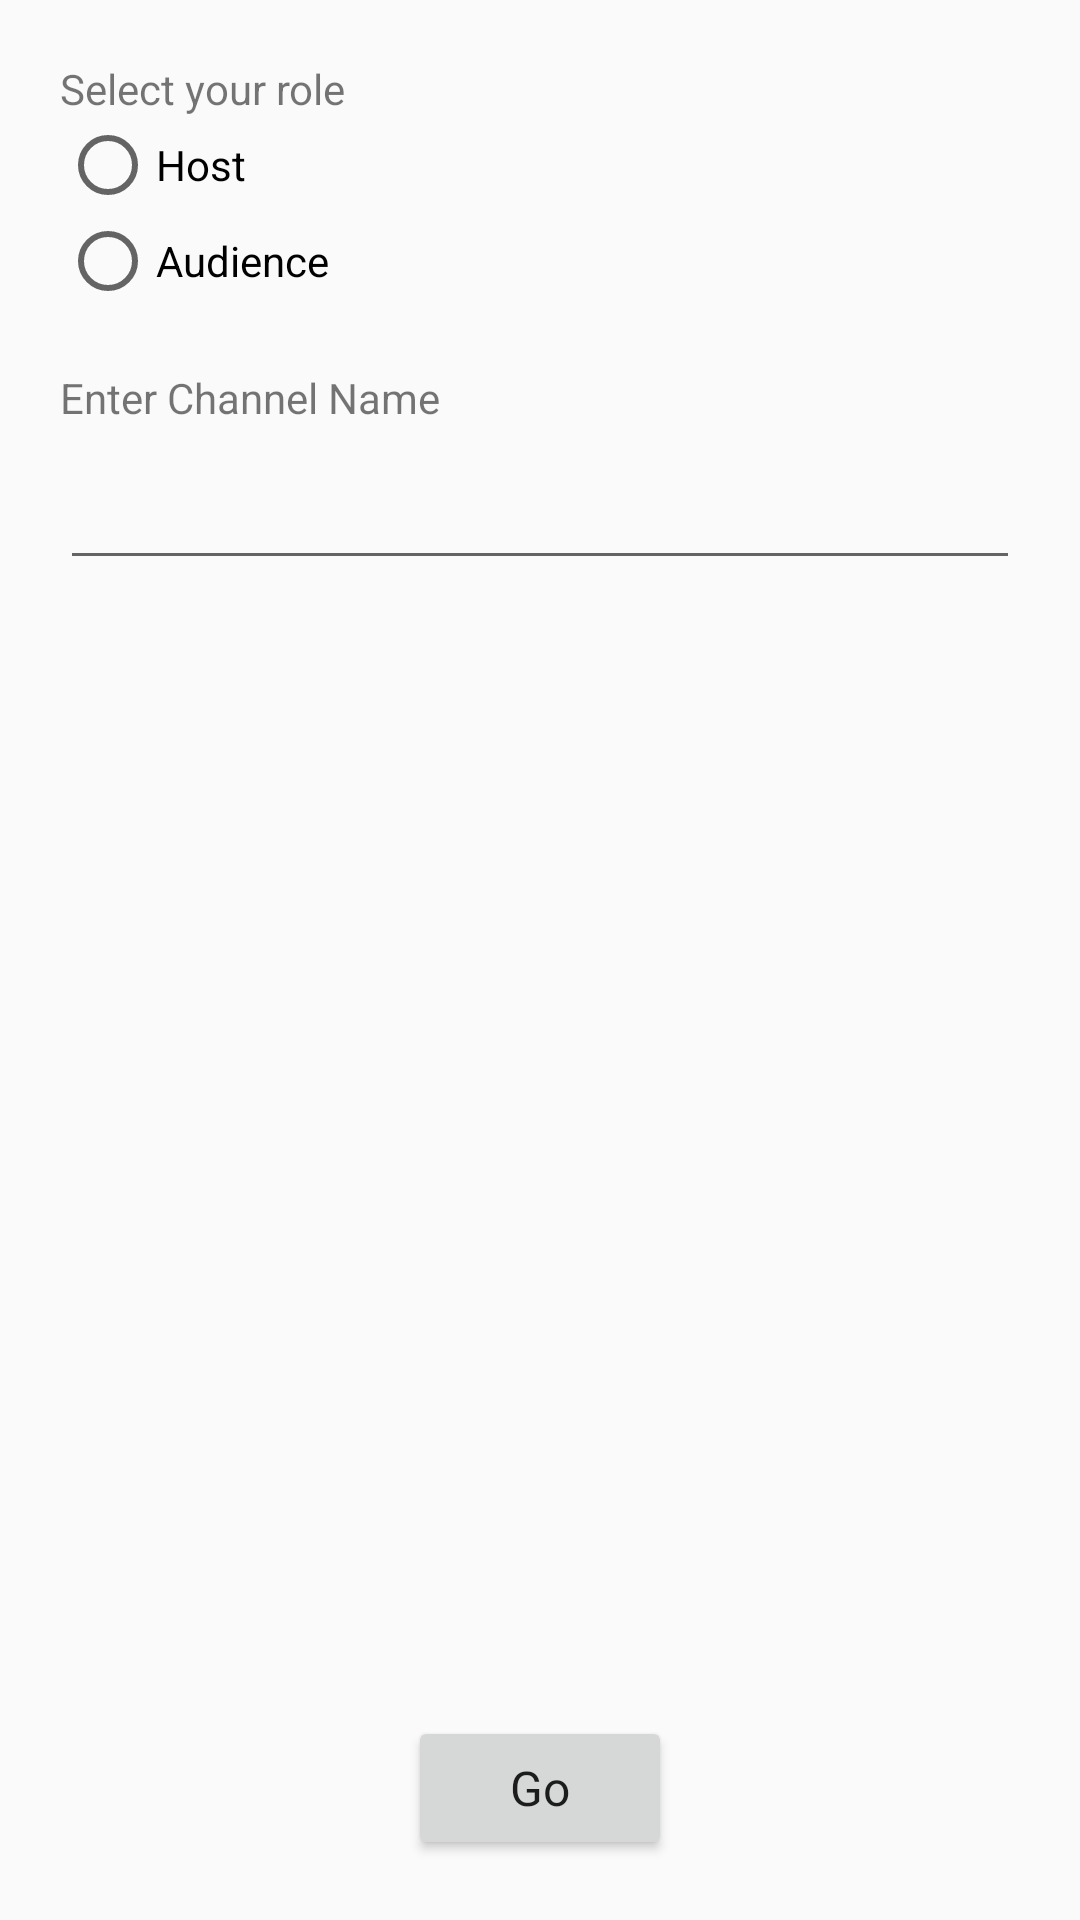

Reconstruct the res/layout file that produces this screen, plus the resources it refers to.
<!-- AndroidManifest.xml: application theme Theme.ProjectX -->
<!-- res/layout/activity_meeting_home.xml -->
<?xml version="1.0" encoding="utf-8"?>
<androidx.constraintlayout.widget.ConstraintLayout xmlns:android="http://schemas.android.com/apk/res/android"
    xmlns:app="http://schemas.android.com/apk/res-auto"
    xmlns:tools="http://schemas.android.com/tools"
    android:layout_width="match_parent"
    android:layout_height="match_parent"
    tools:context=".screens.lecturehall.MeetingHome">

    <TextView
        android:id="@+id/textview"
        android:layout_width="wrap_content"
        android:layout_height="19dp"
        android:layout_marginLeft="20dp"
        android:layout_marginStart="20dp"
        android:layout_marginTop="20dp"
        android:text="Select your role"
        app:layout_constraintStart_toStartOf="parent"
        app:layout_constraintTop_toTopOf="parent" />

    <RadioGroup
        android:id="@+id/radio"
        android:layout_width="match_parent"
        android:layout_height="wrap_content"
        android:layout_marginLeft="20dp"
        android:layout_marginStart="20dp"
        android:orientation="vertical"
        app:layout_constraintStart_toStartOf="parent"
        app:layout_constraintTop_toBottomOf="@+id/textview">

        <RadioButton
            android:id="@+id/host"
            android:layout_width="wrap_content"
            android:layout_height="wrap_content"
            android:text="Host" />

        <RadioButton
            android:id="@+id/audience"
            android:layout_width="wrap_content"
            android:layout_height="wrap_content"
            android:text="Audience" />
    </RadioGroup>

    <TextView
        android:id="@+id/textview2"
        android:layout_width="wrap_content"
        android:layout_height="wrap_content"
        android:layout_marginLeft="20dp"
        android:layout_marginStart="20dp"
        android:layout_marginTop="20dp"
        android:text="Enter Channel Name"
        app:layout_constraintStart_toStartOf="parent"
        app:layout_constraintTop_toBottomOf="@+id/radio" />

    <EditText
        android:id="@+id/channel"
        android:layout_width="match_parent"
        android:layout_height="wrap_content"
        android:layout_marginEnd="20dp"
        android:layout_marginLeft="20dp"
        android:layout_marginRight="20dp"
        android:layout_marginStart="20dp"
        android:layout_marginTop="10dp"
        app:layout_constraintEnd_toEndOf="parent"
        app:layout_constraintStart_toStartOf="parent"
        app:layout_constraintTop_toBottomOf="@+id/textview2" />

    <Button
        android:id="@+id/submit"
        android:layout_width="wrap_content"
        android:layout_height="wrap_content"
        android:layout_marginBottom="20dp"
        android:text="Go"
        app:layout_constraintBottom_toBottomOf="parent"
        app:layout_constraintLeft_toLeftOf="parent"
        app:layout_constraintRight_toRightOf="parent"
        android:onClick="onSubmit"/>
</androidx.constraintlayout.widget.ConstraintLayout>
<!-- resources referenced by this layout -->
<resources>
  <style name="Theme.ProjectX" parent="Theme.AppCompat.Light.NoActionBar">
          
  
          <item name="colorPrimary">@color/primaryColor</item>
          <item name="colorPrimaryVariant">@color/primaryLightColor</item>
          <item name="colorOnPrimary">@color/white</item>
          
          <item name="colorSecondary">@color/mainColor</item>
          <item name="colorSecondaryVariant">@color/teal_700</item>
          <item name="colorOnSecondary">@color/darkMainColor</item>
          
          <item name="android:statusBarColor" tools:targetApi="l">@color/white</item>
          <item name="android:windowLightStatusBar">true</item>
          <item name="android:autofilledHighlight">@android:color/transparent</item>
          
          <item name="android:buttonStyle">@style/CustomButton</item>
          <item name="floatingActionButtonStyle">@style/FloatingActionButtonStyle</item>
          <item name="popupMenuStyle">@style/MyPopupMenu</item>
          <item name="android:fontFamily">@font/googlesans_regular</item>
  
      </style>
  <color name="primaryColor">#ffffff</color>
  <color name="primaryLightColor">#ffffff</color>
  <color name="white">#FFFFFFFF</color>
  <color name="mainColor">#0F43FF</color>
  <color name="teal_700">#FF018786</color>
  <color name="darkMainColor">#0c0c0c</color>
  <style name="CustomButton" parent="Widget.AppCompat.Button">
          <item name="android:textAllCaps">false</item>
          <item name="background">@drawable/border_round_btn</item>
          <item name="fontFamily">@font/roboto_medium</item>
          <item name="android:textSize">16sp</item>
      </style>
  <style name="FloatingActionButtonStyle" parent="Widget.Design.FloatingActionButton">
          <item name="shapeAppearanceOverlay">@style/FabShapeStyle1</item>
      </style>
  <style name="MyPopupMenu" parent="@style/Widget.AppCompat.PopupMenu">
          <item name="android:dropDownHorizontalOffset">-4dp</item>
          <item name="android:popupBackground">@drawable/white_roundfilled</item>
      </style>
  <!-- drawable border_round_btn (drawable) -->
  <?xml version="1.0" encoding="utf-8"?>
  <shape xmlns:android="http://schemas.android.com/apk/res/android">
  
      <stroke
          android:width="1dp"
          android:color="@color/greyText" />
      <corners android:radius="8dp" />
  </shape>
  <style name="FabShapeStyle1" parent="ShapeAppearance.MaterialComponents.SmallComponent">
          <item name="cornerSize">30%</item>
      </style>
  <color name="greyText">#8E94A3</color>
</resources>
